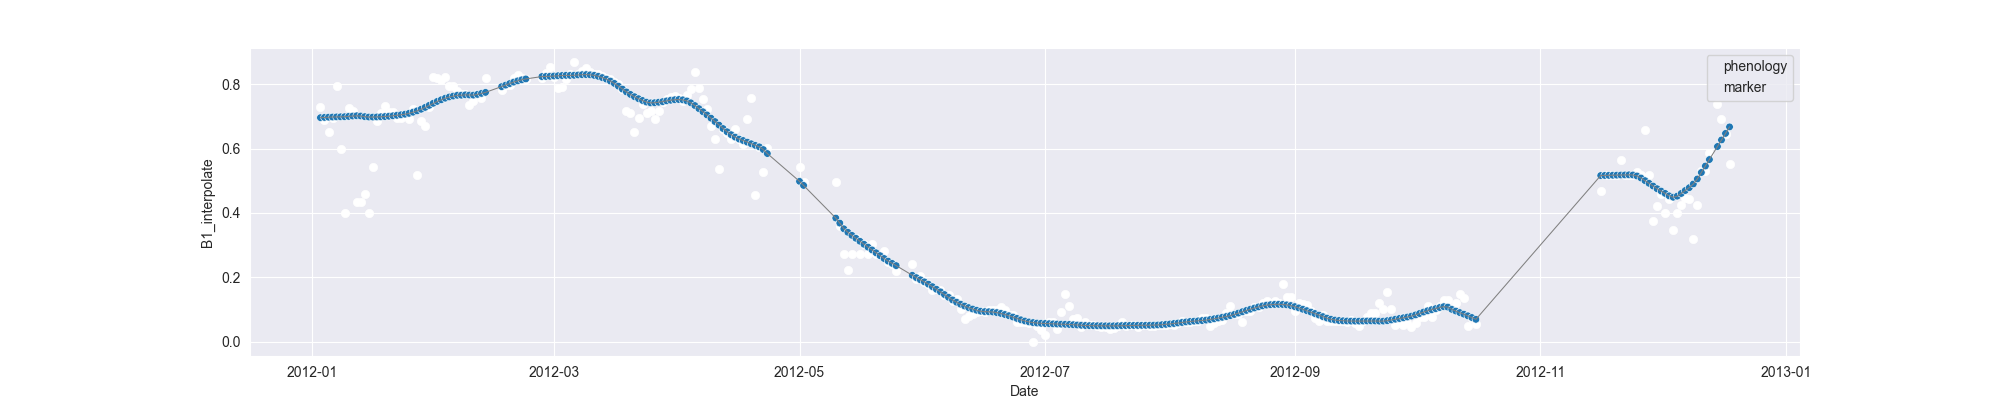

The table this chart was drawn from, first rows:
system:time_start, B1, B1_interpolate, B1_phenology
2012-01-03, 0.7289, 0.7289, 
2012-01-04, , 0.6901, 
2012-01-05, 0.6514, 0.6514, 
2012-01-06, 0.694, 0.694, 
2012-01-07, 0.7951, 0.7951, 
2012-01-08, , 0.5979, 
2012-01-09, 0.4006, 0.4006, 
2012-01-10, 0.7264, 0.7264, 
2012-01-11, 0.718, 0.718, 
2012-01-12, 0.434, 0.434, 
2012-01-13, , 0.434, 
2012-01-14, , 0.4591, 
2012-01-15, 0.4, 0.4, 
2012-01-16, , 0.5431, 
2012-01-17, 0.6862, 0.6862, 
2012-01-18, , 0.7098, 
2012-01-19, 0.7335, 0.7335, 
2012-01-20, , 0.7128, 
2012-01-21, , 0.7142, 
2012-01-22, 0.695, 0.695, 
2012-01-23, , 0.6941, 
2012-01-24, , 0.7039, 
2012-01-25, 0.6932, 0.6932, 
2012-01-26, 0.7235, 0.7235, 
2012-01-27, 0.5177, 0.5177, 
2012-01-28, , 0.6855, 
2012-01-29, , 0.6702, 
2012-01-30, , 0.7286, 
2012-01-31, 0.8228, 0.8228, 
2012-02-01, , 0.8183, 
2012-02-02, 0.8138, 0.8138, 
2012-02-03, 0.8223, 0.8223, 
2012-02-04, , 0.7934, 
2012-02-05, , 0.7934, 
2012-02-06, , 0.7783, 
2012-02-07, , 0.7703, 
2012-02-08, , 0.7706, 
2012-02-09, 0.7343, 0.7343, 
2012-02-10, , 0.7461, 
2012-02-11, , 0.7706, 
2012-02-12, 0.758, 0.758, 
2012-02-13, 0.8194, 0.8194, 
2012-02-14, , , 
2012-02-15, , , 
2012-02-16, , , 
2012-02-17, , 0.7828, 
2012-02-18, , 0.7973, 
2012-02-19, , 0.7973, 
2012-02-20, , 0.8194, 
2012-02-21, , 0.8293, 
2012-02-22, , 0.8194, 
2012-02-23, , 0.8172, 
2012-02-24, , , 
2012-02-25, , , 
2012-02-26, , , 
2012-02-27, 0.8193, 0.8193, 
2012-02-28, , 0.8359, 
2012-02-29, 0.8524, 0.8524, 
2012-03-01, , 0.8209, 
2012-03-02, 0.7893, 0.7893, 
... 291 more rows
